Run: headless pygame with SDL's dummy video driver; simulated clock (each Clock.tick advances the game by its frame time, no real sleeping); random seed 0; keys injected as events and as key.get_pressed() state; mouse plan: one left click at the window centre at the start of phase 2, then a move to the lower-right quarter at the start of phase 3.
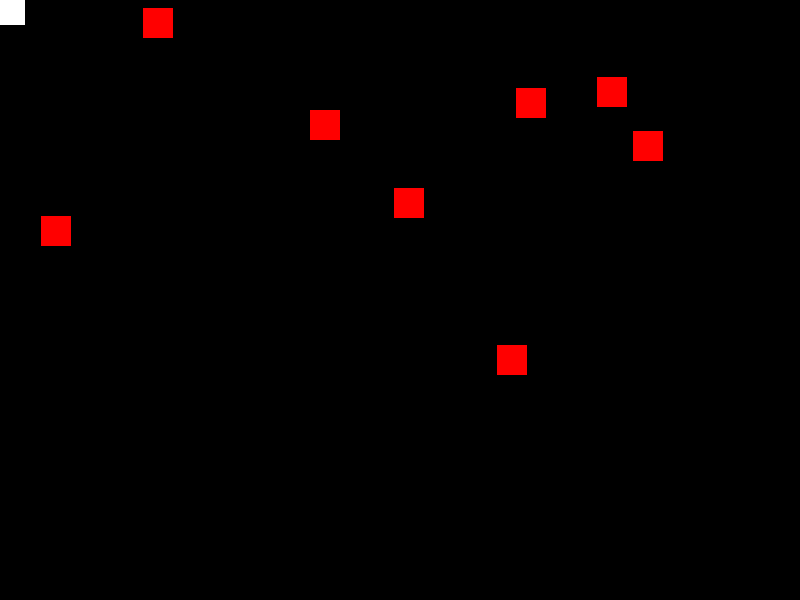
Frame 1 of 2 · flips 1–60 · no input
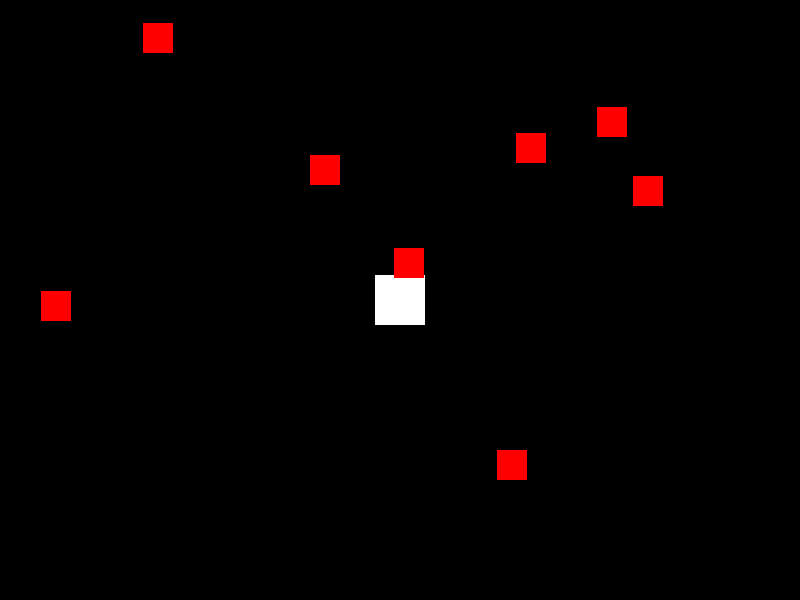
Frame 2 of 2 · flips 61–180 · clicked the window centre · tapped SPACE, RETURN · held RIGHT (→), D (game ended)

The pygame program that drew these frames:

import pygame
import random

# 初始化Pygame
pygame.init()

# 设置窗口大小
WIDTH = 800
HEIGHT = 600
screen = pygame.display.set_mode((WIDTH, HEIGHT))
pygame.display.set_caption("飞机大战")

# 颜色定义
WHITE = (255, 255, 255)
RED = (255, 0, 0)


# 玩家飞机类
class Player(pygame.sprite.Sprite):
    def __init__(self):
        super().__init__()
        self.image = pygame.Surface((50, 50))
        self.image.fill(WHITE)
        self.rect = self.image.get_rect()
        self.rect.centerx = WIDTH // 2
        self.rect.bottom = HEIGHT - 10

    def update(self):
        self.rect.center = pygame.mouse.get_pos()
        self.rect.bottom = min(self.rect.bottom, HEIGHT)


# 子弹类
class Bullet(pygame.sprite.Sprite):
    def __init__(self, x, y):
        super().__init__()
        self.image = pygame.Surface((5, 10))
        self.image.fill(WHITE)
        self.rect = self.image.get_rect()
        self.rect.bottom = y
        self.rect.centerx = x
        self.speedy = -10

    def update(self):
        self.rect.y += self.speedy
        if self.rect.bottom < 0:
            self.kill()


# 敌机类
class Enemy(pygame.sprite.Sprite):
    def __init__(self):
        super().__init__()
        self.image = pygame.Surface((30, 30))
        self.image.fill(RED)
        self.rect = self.image.get_rect()
        self.rect.x = random.randrange(WIDTH - self.rect.width)
        self.rect.y = random.randrange(-100, -40)
        self.speedy = random.randrange(1, 8)

    def update(self):
        self.rect.y += self.speedy
        if self.rect.top > HEIGHT + 10:
            self.rect.x = random.randrange(WIDTH - self.rect.width)
            self.rect.y = random.randrange(-100, -40)
            self.speedy = random.randrange(1, 8)


# 创建精灵组
all_sprites = pygame.sprite.Group()
enemies = pygame.sprite.Group()
bullets = pygame.sprite.Group()

player = Player()
all_sprites.add(player)

# 生成敌机
for i in range(8):
    enemy = Enemy()
    all_sprites.add(enemy)
    enemies.add(enemy)

# 游戏循环
running = True
clock = pygame.time.Clock()

while running:
    clock.tick(60)

    for event in pygame.event.get():
        if event.type == pygame.QUIT:
            running = False
        elif event.type == pygame.MOUSEBUTTONDOWN:
            bullet = Bullet(player.rect.centerx, player.rect.top)
            all_sprites.add(bullet)
            bullets.add(bullet)

    # 更新
    all_sprites.update()

    # 检测子弹和敌机的碰撞
    hits = pygame.sprite.groupcollide(enemies, bullets, True, True)
    for hit in hits:
        enemy = Enemy()
        all_sprites.add(enemy)
        enemies.add(enemy)

    # 检测玩家和敌机的碰撞
    hits = pygame.sprite.spritecollide(player, enemies, False)
    if hits:
        running = False

    # 渲染
    screen.fill((0, 0, 0))
    all_sprites.draw(screen)
    pygame.display.flip()

pygame.quit()
